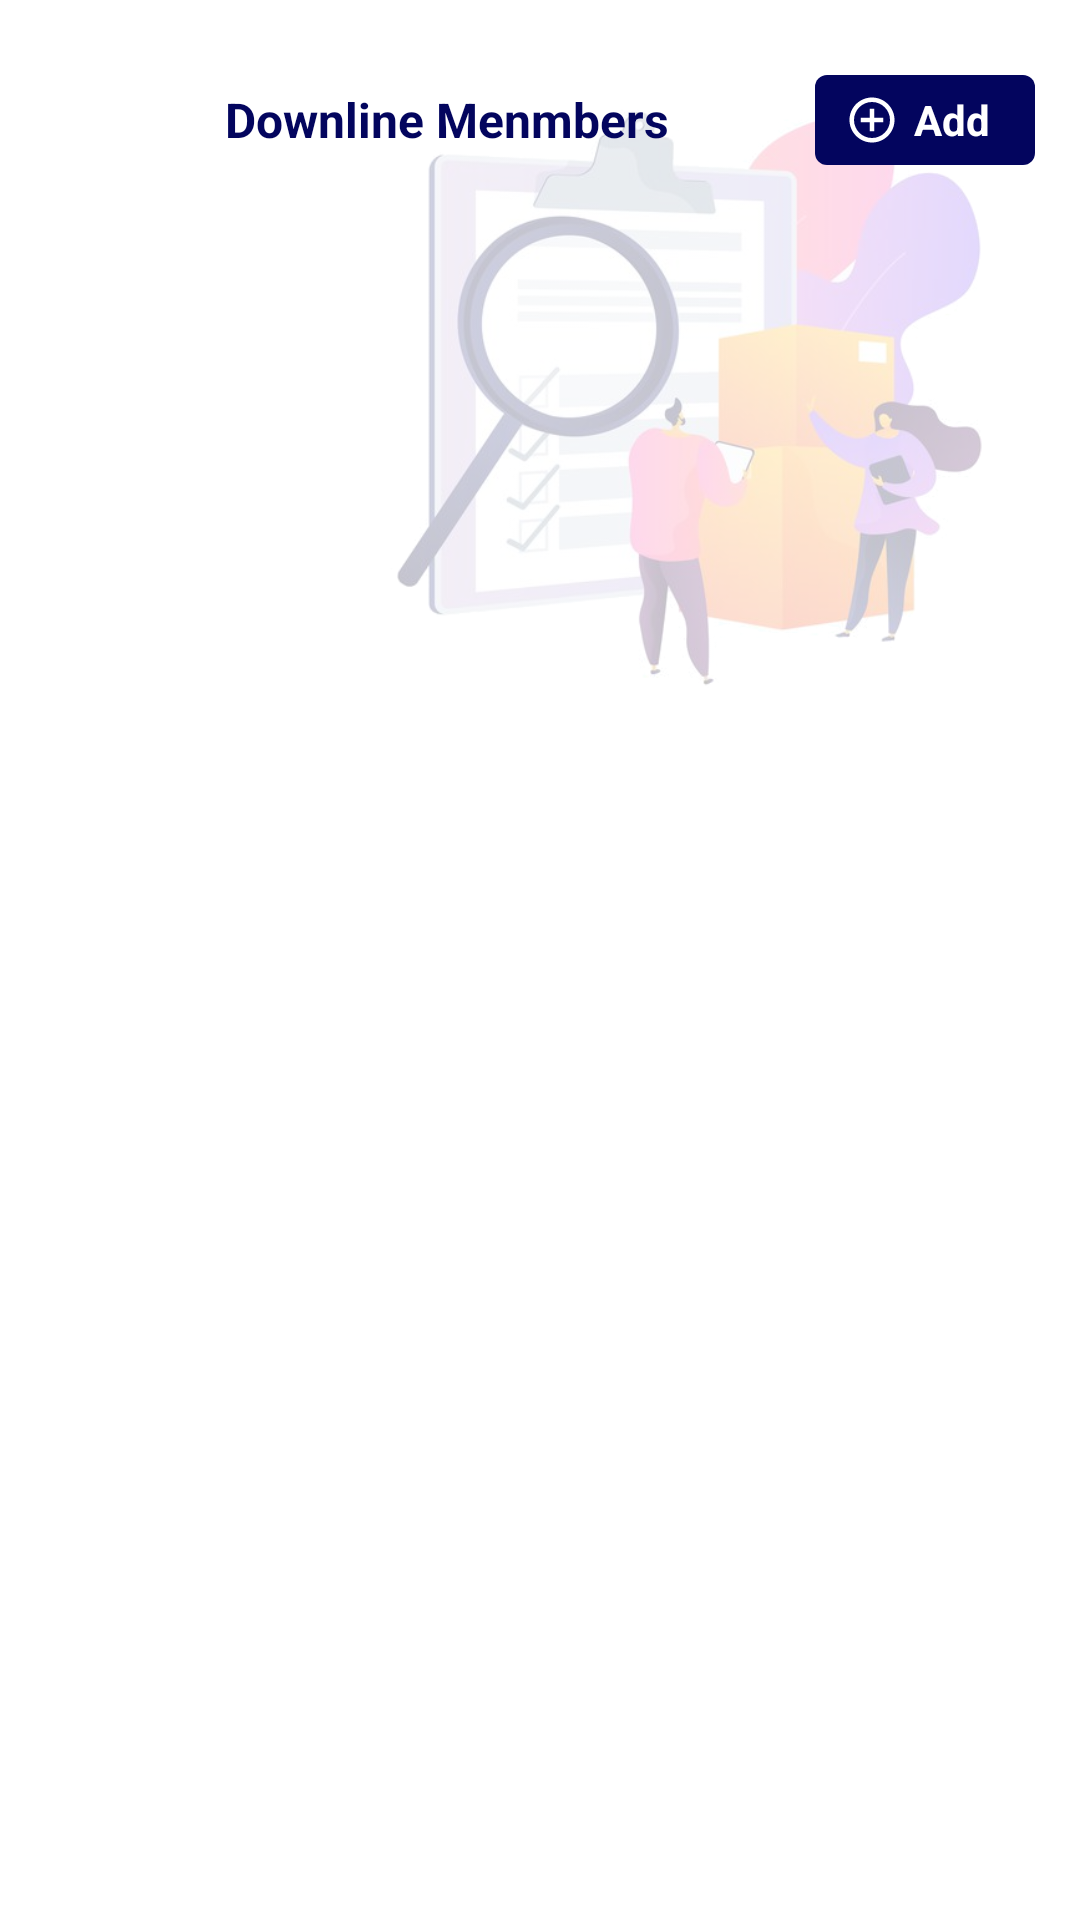

The Android layout XML behind this screen, and the referenced resources:
<!-- AndroidManifest.xml: application theme Theme.PLEXPAY -->
<!-- res/layout/activity_listmems.xml -->
<?xml version="1.0" encoding="utf-8"?>
<androidx.constraintlayout.widget.ConstraintLayout xmlns:android="http://schemas.android.com/apk/res/android"
    xmlns:app="http://schemas.android.com/apk/res-auto"
    xmlns:tools="http://schemas.android.com/tools"
    android:layout_width="match_parent"
    android:layout_height="match_parent"
    tools:context=".ListmemsActivity">

    <ImageView
        android:layout_width="260dp"
        android:layout_height="260dp"
        android:src="@drawable/mm_image"
        app:layout_constraintBottom_toBottomOf="parent"
        app:layout_constraintEnd_toEndOf="parent"
        app:layout_constraintHorizontal_bias="1.0"
        app:layout_constraintStart_toStartOf="parent"
        app:layout_constraintTop_toTopOf="parent"
        app:layout_constraintVertical_bias="0.0" />


    <LinearLayout
        android:id="@+id/linearLayout3"
        android:layout_width="match_parent"
        android:layout_height="wrap_content"
        android:gravity="center_vertical"
        android:orientation="horizontal"
        android:padding="15dp"
        app:layout_constraintBottom_toBottomOf="parent"
        app:layout_constraintEnd_toEndOf="parent"
        app:layout_constraintStart_toStartOf="parent"
        app:layout_constraintTop_toTopOf="parent"
        app:layout_constraintVertical_bias="0.0">

        <ImageView
            android:layout_width="50dp"
            android:layout_height="50dp"
            android:background="@drawable/ripple_cr"
            android:clickable="true"
            android:onClick="goBack"
            android:padding="10dp"
            android:src="@drawable/baseline_keyboard_backspace_24"
            app:tint="@color/purple_50" />

        <TextView
            android:layout_width="match_parent"
            android:layout_weight="1"
            android:layout_height="wrap_content"
            android:padding="10dp"
            android:text="Downline Menmbers"
            android:textColor="@color/purple_50"
            android:textSize="16dp"
            android:textStyle="bold" />


        <TextView
            android:layout_width="wrap_content"
            android:layout_height="30dp"
            android:gravity="center"
            android:text="Add"
            android:onClick="EditBank"
            android:drawableLeft="@drawable/outline_add_circle_outline_24"
            android:drawablePadding="5dp"
            android:drawableTint="@color/white"
            android:background="@drawable/prime"
            android:textColor="@color/white"
            android:paddingLeft="10dp"
            android:paddingRight="15dp"
            android:textSize="14dp"
            android:textStyle="bold" />

    </LinearLayout>


</androidx.constraintlayout.widget.ConstraintLayout>
<!-- resources referenced by this layout -->
<resources>
  <color name="purple_50">#03055e</color>
  <color name="white">#FFFFFFFF</color>
  <!-- drawable mm_image: png bitmap (drawable, 183857 bytes) -->
  <!-- drawable outline_add_circle_outline_24 (drawable) -->
  <vector xmlns:android="http://schemas.android.com/apk/res/android"
      android:width="18dp"
      android:height="18dp"
      android:viewportWidth="24"
      android:viewportHeight="24"
      android:tint="?attr/colorControlNormal">
    <path
        android:fillColor="@android:color/white"
        android:pathData="M13,7h-2v4L7,11v2h4v4h2v-4h4v-2h-4L13,7zM12,2C6.48,2 2,6.48 2,12s4.48,10 10,10 10,-4.48 10,-10S17.52,2 12,2zM12,20c-4.41,0 -8,-3.59 -8,-8s3.59,-8 8,-8 8,3.59 8,8 -3.59,8 -8,8z"/>
  </vector>
  <!-- drawable prime (drawable) -->
  <?xml version="1.0" encoding="utf-8"?>
  <shape xmlns:android="http://schemas.android.com/apk/res/android"
      android:shape="rectangle">
      <gradient
          android:angle="90"
          android:endColor="@color/purple_50"
          android:startColor="@color/purple_50"
          android:type="linear" />
      <corners android:radius="4dp"/>
  </shape>
  <!-- drawable ripple_cr (drawable) -->
  <?xml version="1.0" encoding="utf-8"?>
  
  <ripple xmlns:android="http://schemas.android.com/apk/res/android"
      android:color="#56114C5C">
      <item android:id="@android:id/mask">
          <shape android:shape="rectangle">
              <solid android:color="#56114C5C" />
              <corners android:radius="50dp" />
          </shape>
      </item>
      <item android:id="@android:id/background">
          <shape android:shape="rectangle">
              <gradient
                  android:angle="90"
                  android:endColor="#00FFFFFF"
                  android:startColor="#00FFFFFF"
                  android:type="linear" />
              <corners android:radius="50dp" />
          </shape>
      </item>
  </ripple>
  <style name="Theme.PLEXPAY" parent="Theme.MaterialComponents.DayNight.NoActionBar">
          
          <item name="colorPrimary">@color/purple_500</item>
          <item name="colorPrimaryVariant">@color/purple_500</item>
          <item name="colorOnPrimary">@color/white</item>
          
          <item name="colorSecondary">@color/purple_700</item>
          <item name="colorSecondaryVariant">@color/purple_700</item>
          <item name="colorOnSecondary">@color/white</item>
          
          <item name="android:statusBarColor" tools:targetApi="l">?attr/colorPrimaryVariant</item>
          <item name="snackbarStyle">@style/Widget.MaterialComponents.Snackbar.FullWidth</item>
          
      </style>
  <color name="purple_500">#31d1ef</color>
  <color name="purple_700">#31d1ef</color>
</resources>
